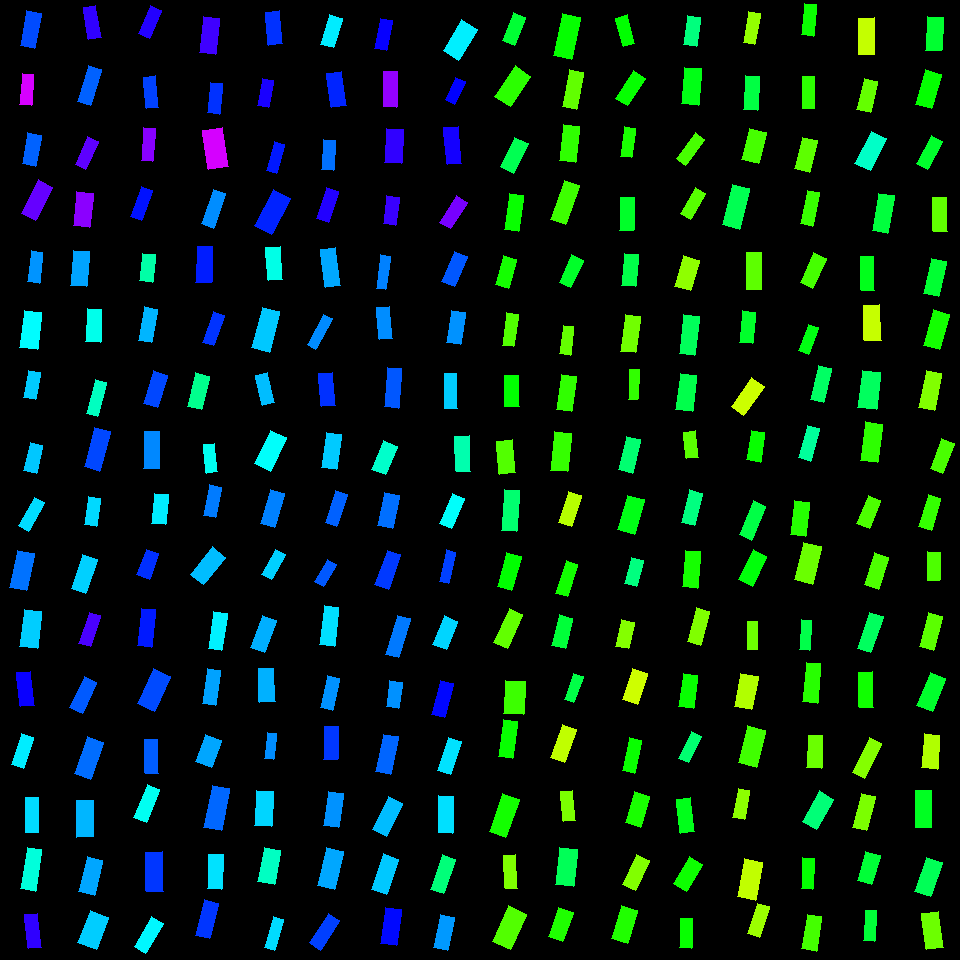

The data file committed next to this chart (first rows):
, angleRotated, color, length, logWidthLengthRatio, x, y, centerX, centerY, width, lengthRotatedProjectX, widthRotatedProjectX, lengthRotatedProjectY, widthRotatedProjectY, vertexRightBottom, vertexRightTop, vertexLeftBottom, vertexLeftTop
0, 1.948, 0.3674, 30.17, -0.8605, 513.8, 28.94, 510, 30, 12.76, -11.11, 11.86, 28.05, -4.698, (514, 45), (502, 40), (525, 17), (513, 12)
1, 2.157, 0.3047, 36.7, -0.675, 512.8, 86.19, 510, 90, 18.69, -20.31, 15.57, 30.57, -10.34, (510, 106), (494, 96), (530, 76), (515, 65)
2, 2.023, 0.3871, 32.64, -0.7882, 514.2, 155.3, 510, 150, 14.84, -14.27, 13.34, 29.35, -6.489, (513, 173), (500, 166), (528, 143), (514, 137)
3, 1.702, 0.328, 36.56, -0.9601, 514.3, 212.5, 510, 210, 14, -4.789, 13.88, 36.25, -1.833, (518, 231), (504, 229), (523, 195), (509, 193)
4, 1.84, 0.3199, 30.34, -0.8253, 506, 271.9, 510, 270, 13.29, -8.085, 12.81, 29.25, -3.542, (508, 288), (495, 284), (516, 259), (503, 255)
5, 1.708, 0.28, 32.75, -1.053, 510.3, 329.8, 510, 330, 11.42, -4.477, 11.32, 32.45, -1.562, (513, 346), (502, 345), (518, 314), (506, 312)
6, 1.558, 0.3345, 31.22, -0.748, 511.6, 391.3, 510, 390, 14.78, 0.4064, 14.78, 31.22, 0.1924, (519, 406), (504, 406), (518, 375), (504, 375)
7, 1.497, 0.2795, 33.03, -0.7397, 506, 457, 510, 450, 15.76, 2.423, 15.72, 32.94, 1.156, (515, 472), (499, 474), (512, 439), (496, 441)
8, 1.647, 0.4059, 40.65, -1, 510.5, 510.4, 510, 510, 14.95, -3.108, 14.91, 40.53, -1.143, (516, 531), (501, 530), (519, 490), (504, 489)
9, 1.841, 0.3335, 35.64, -0.8608, 509.1, 571.4, 510, 570, 15.07, -9.527, 14.52, 34.35, -4.028, (511, 590), (497, 586), (521, 556), (506, 552)
10, 1.996, 0.2688, 36.81, -0.924, 508.2, 628.7, 510, 630, 14.61, -15.18, 13.31, 33.53, -6.027, (507, 648), (493, 642), (522, 614), (509, 608)
11, 1.62, 0.2937, 32.71, -0.4831, 514.5, 697.2, 510, 690, 20.18, -1.621, 20.16, 32.67, -1, (523, 714), (503, 713), (525, 681), (505, 680)
12, 1.714, 0.3285, 38.18, -0.9996, 508.1, 739.1, 510, 750, 14.05, -5.443, 13.91, 37.79, -2.003, (512, 758), (498, 756), (517, 721), (503, 719)
13, 1.905, 0.3208, 40.34, -0.8212, 504.2, 815.3, 510, 810, 17.75, -13.22, 16.77, 38.12, -5.816, (505, 837), (489, 831), (519, 799), (502, 793)
14, 1.498, 0.2497, 33.5, -1.033, 510.5, 871.8, 510, 870, 11.92, 2.443, 11.89, 33.41, 0.8694, (517, 888), (505, 888), (515, 854), (503, 855)
15, 2.003, 0.2792, 38.81, -0.6587, 509.3, 927.6, 510, 930, 20.09, -16.24, 18.24, 35.25, -8.407, (510, 949), (492, 941), (526, 914), (508, 905)
16, 1.788, 0.33, 42.74, -0.8784, 567.1, 36.77, 570, 30, 17.75, -9.202, 17.34, 41.73, -3.823, (571, 59), (553, 55), (580, 17), (562, 13)
17, 1.758, 0.2697, 38.21, -0.9697, 573.1, 89.5, 570, 90, 14.49, -7.129, 14.24, 37.54, -2.703, (576, 109), (562, 106), (583, 72), (569, 69)
18, 1.682, 0.3021, 36.47, -0.7853, 569.4, 143.3, 570, 150, 16.63, -4.036, 16.53, 36.24, -1.841, (575, 162), (559, 160), (579, 126), (563, 124)
19, 1.93, 0.2931, 41.22, -0.9564, 565.1, 202.5, 570, 210, 15.84, -14.49, 14.83, 38.59, -5.569, (565, 224), (550, 219), (579, 185), (564, 180)
20, 2.013, 0.3607, 30.19, -0.8787, 571.2, 271.3, 570, 270, 12.54, -12.91, 11.33, 27.29, -5.36, (570, 287), (559, 282), (583, 260), (571, 254)
21, 1.7, 0.2678, 28.68, -1.01, 566.9, 340.3, 570, 330, 10.44, -3.708, 10.35, 28.44, -1.35, (570, 355), (559, 353), (573, 326), (563, 325)
22, 1.708, 0.3016, 35.91, -0.8555, 566.4, 393.1, 570, 390, 15.26, -4.9, 15.12, 35.57, -2.083, (571, 411), (556, 409), (576, 376), (561, 374)
23, 1.672, 0.2984, 38.91, -0.8, 561, 451.5, 570, 450, 17.48, -3.939, 17.39, 38.71, -1.77, (567, 471), (550, 470), (571, 433), (554, 431)
24, 1.892, 0.2141, 33.1, -0.9021, 569.9, 508.9, 570, 510, 13.43, -10.45, 12.74, 31.4, -4.241, (571, 526), (558, 522), (581, 495), (568, 491)
25, 1.889, 0.3212, 34.65, -1.038, 566.6, 578.6, 570, 570, 12.27, -10.82, 11.66, 32.91, -3.834, (567, 596), (555, 593), (577, 564), (566, 560)
26, 1.802, 0.3709, 31.67, -0.839, 562.2, 631.9, 570, 630, 13.68, -7.26, 13.32, 30.82, -3.137, (565, 648), (551, 645), (572, 618), (559, 614)
27, 1.922, 0.3801, 27.65, -1.018, 573.8, 687.7, 570, 690, 9.987, -9.506, 9.379, 25.97, -3.433, (573, 702), (564, 699), (583, 676), (573, 673)
28, 1.921, 0.2075, 34.62, -0.859, 563.6, 743.3, 570, 750, 14.66, -11.87, 13.78, 32.52, -5.026, (564, 762), (550, 757), (576, 729), (562, 724)
29, 1.474, 0.2524, 30.48, -0.9222, 568.2, 805.8, 570, 810, 12.12, 2.937, 12.07, 30.34, 1.168, (575, 820), (563, 821), (572, 790), (560, 791)
30, 1.68, 0.3902, 37.63, -0.7284, 566.4, 867.2, 570, 870, 18.16, -4.095, 18.06, 37.41, -1.977, (573, 886), (555, 884), (577, 849), (559, 847)
31, 1.91, 0.3127, 31.11, -0.7328, 560.9, 924.4, 570, 930, 14.95, -10.34, 14.1, 29.35, -4.971, (562, 941), (548, 936), (573, 912), (558, 907)
32, 1.302, 0.3329, 29.23, -0.8736, 625.1, 30.63, 630, 30, 12.2, 7.772, 11.76, 28.18, 3.244, (634, 43), (623, 46), (627, 14), (615, 18)
33, 2.138, 0.3288, 33.09, -0.8652, 630.5, 88.29, 630, 90, 13.93, -17.77, 11.75, 27.91, -7.481, (627, 105), (615, 98), (645, 78), (633, 70)
34, 1.705, 0.3167, 29.54, -0.9896, 627.7, 142.2, 630, 150, 10.98, -3.951, 10.88, 29.27, -1.469, (631, 157), (620, 156), (635, 128), (624, 126)
35, 1.601, 0.3602, 32.98, -0.8807, 627.2, 213.7, 630, 210, 13.67, -0.9967, 13.66, 32.96, -0.4131, (633, 230), (619, 230), (634, 197), (620, 197)
36, 1.651, 0.3814, 32.34, -0.8217, 629.9, 269.8, 630, 270, 14.22, -2.582, 14.17, 32.24, -1.135, (635, 286), (621, 285), (638, 254), (624, 253)
37, 1.699, 0.2588, 36.47, -0.8803, 630.3, 333.9, 630, 330, 15.12, -4.654, 15, 36.18, -1.93, (635, 352), (620, 351), (640, 316), (625, 314)
38, 1.63, 0.3008, 30.04, -1.17, 633.6, 384.4, 630, 390, 9.318, -1.783, 9.301, 29.98, -0.5532, (637, 399), (628, 399), (639, 369), (629, 369)
39, 1.799, 0.4068, 34.54, -0.8898, 629.6, 454.6, 630, 450, 14.19, -7.823, 13.82, 33.64, -3.213, (632, 473), (618, 469), (640, 439), (626, 436)
40, 1.85, 0.3479, 36.29, -0.7293, 631.2, 514.9, 630, 510, 17.5, -9.993, 16.82, 34.89, -4.819, (634, 534), (617, 529), (644, 499), (627, 495)
41, 1.815, 0.4167, 27.19, -0.8043, 633.9, 572.1, 630, 570, 12.17, -6.58, 11.8, 26.38, -2.944, (636, 586), (624, 583), (643, 560), (631, 557)
42, 1.799, 0.2468, 27.29, -0.7629, 625.1, 634.2, 630, 630, 12.73, -6.166, 12.4, 26.59, -2.875, (628, 648), (615, 646), (634, 622), (621, 619)
43, 1.883, 0.1986, 32.46, -0.7028, 635.1, 686.1, 630, 690, 16.07, -9.962, 15.3, 30.89, -4.933, (637, 704), (622, 699), (647, 673), (632, 668)
44, 1.795, 0.3269, 33.49, -0.9839, 632.1, 755.7, 630, 750, 12.52, -7.439, 12.21, 32.65, -2.781, (634, 773), (622, 770), (641, 740), (629, 737)
45, 1.858, 0.3169, 32.38, -0.7208, 637.6, 809.5, 630, 810, 15.75, -9.165, 15.1, 31.05, -4.457, (640, 827), (625, 822), (649, 796), (634, 791)
46, 2.004, 0.2488, 33.54, -0.846, 636.1, 872.6, 630, 870, 14.39, -14.08, 13.06, 30.45, -6.043, (635, 890), (622, 884), (649, 860), (636, 854)
47, 1.862, 0.3122, 34.83, -0.736, 624.9, 924.6, 630, 930, 16.69, -10.02, 15.98, 33.36, -4.798, (627, 943), (611, 938), (637, 910), (621, 905)
48, 1.695, 0.4154, 29.33, -0.8183, 691.9, 30.81, 690, 30, 12.94, -3.64, 12.84, 29.1, -1.606, (696, 46), (683, 44), (700, 17), (687, 15)
49, 1.664, 0.3471, 36.74, -0.7816, 691.4, 86.42, 690, 90, 16.81, -3.419, 16.74, 36.58, -1.565, (698, 105), (681, 103), (701, 68), (684, 67)
50, 2.22, 0.2865, 31.89, -1.018, 690.5, 148.9, 690, 150, 11.53, -19.28, 9.181, 25.4, -6.969, (685, 165), (676, 158), (704, 139), (695, 132)
51, 2.094, 0.2763, 29.47, -0.8981, 693, 203.4, 690, 210, 12.01, -14.72, 10.4, 25.54, -5.995, (690, 219), (680, 213), (705, 193), (695, 187)
52, 1.854, 0.2396, 32.15, -0.6877, 686.8, 273.2, 690, 270, 16.17, -8.977, 15.52, 30.88, -4.513, (690, 290), (674, 286), (699, 260), (683, 255)
53, 1.691, 0.3924, 39.28, -0.9165, 689.3, 335.1, 690, 330, 15.71, -4.698, 15.6, 39, -1.879, (694, 355), (679, 353), (699, 316), (683, 314)
54, 1.697, 0.3824, 36.31, -0.7839, 686.2, 392.7, 690, 390, 16.58, -4.558, 16.45, 36.02, -2.081, (692, 411), (675, 409), (696, 375), (680, 373)
55, 1.477, 0.2742, 26.54, -0.8055, 691.1, 444.7, 690, 450, 11.86, 2.479, 11.81, 26.43, 1.108, (698, 457), (686, 458), (695, 430), (683, 432)
56, 1.808, 0.4171, 33.13, -0.9116, 691.9, 507.5, 690, 510, 13.31, -7.79, 12.94, 32.2, -3.131, (694, 525), (681, 522), (702, 493), (689, 489)
57, 1.644, 0.3195, 36.88, -0.8932, 691.6, 569.1, 690, 570, 15.1, -2.697, 15.06, 36.78, -1.104, (697, 588), (682, 586), (700, 551), (685, 550)
58, 1.827, 0.2495, 35.15, -0.9618, 698.4, 626.7, 690, 630, 13.43, -8.915, 12.99, 34, -3.407, (700, 645), (687, 641), (709, 611), (696, 607)
59, 1.706, 0.3286, 34.14, -0.821, 688.2, 690.9, 690, 690, 15.02, -4.594, 14.88, 33.83, -2.021, (693, 708), (678, 706), (697, 675), (683, 673)
... 196 more rows
